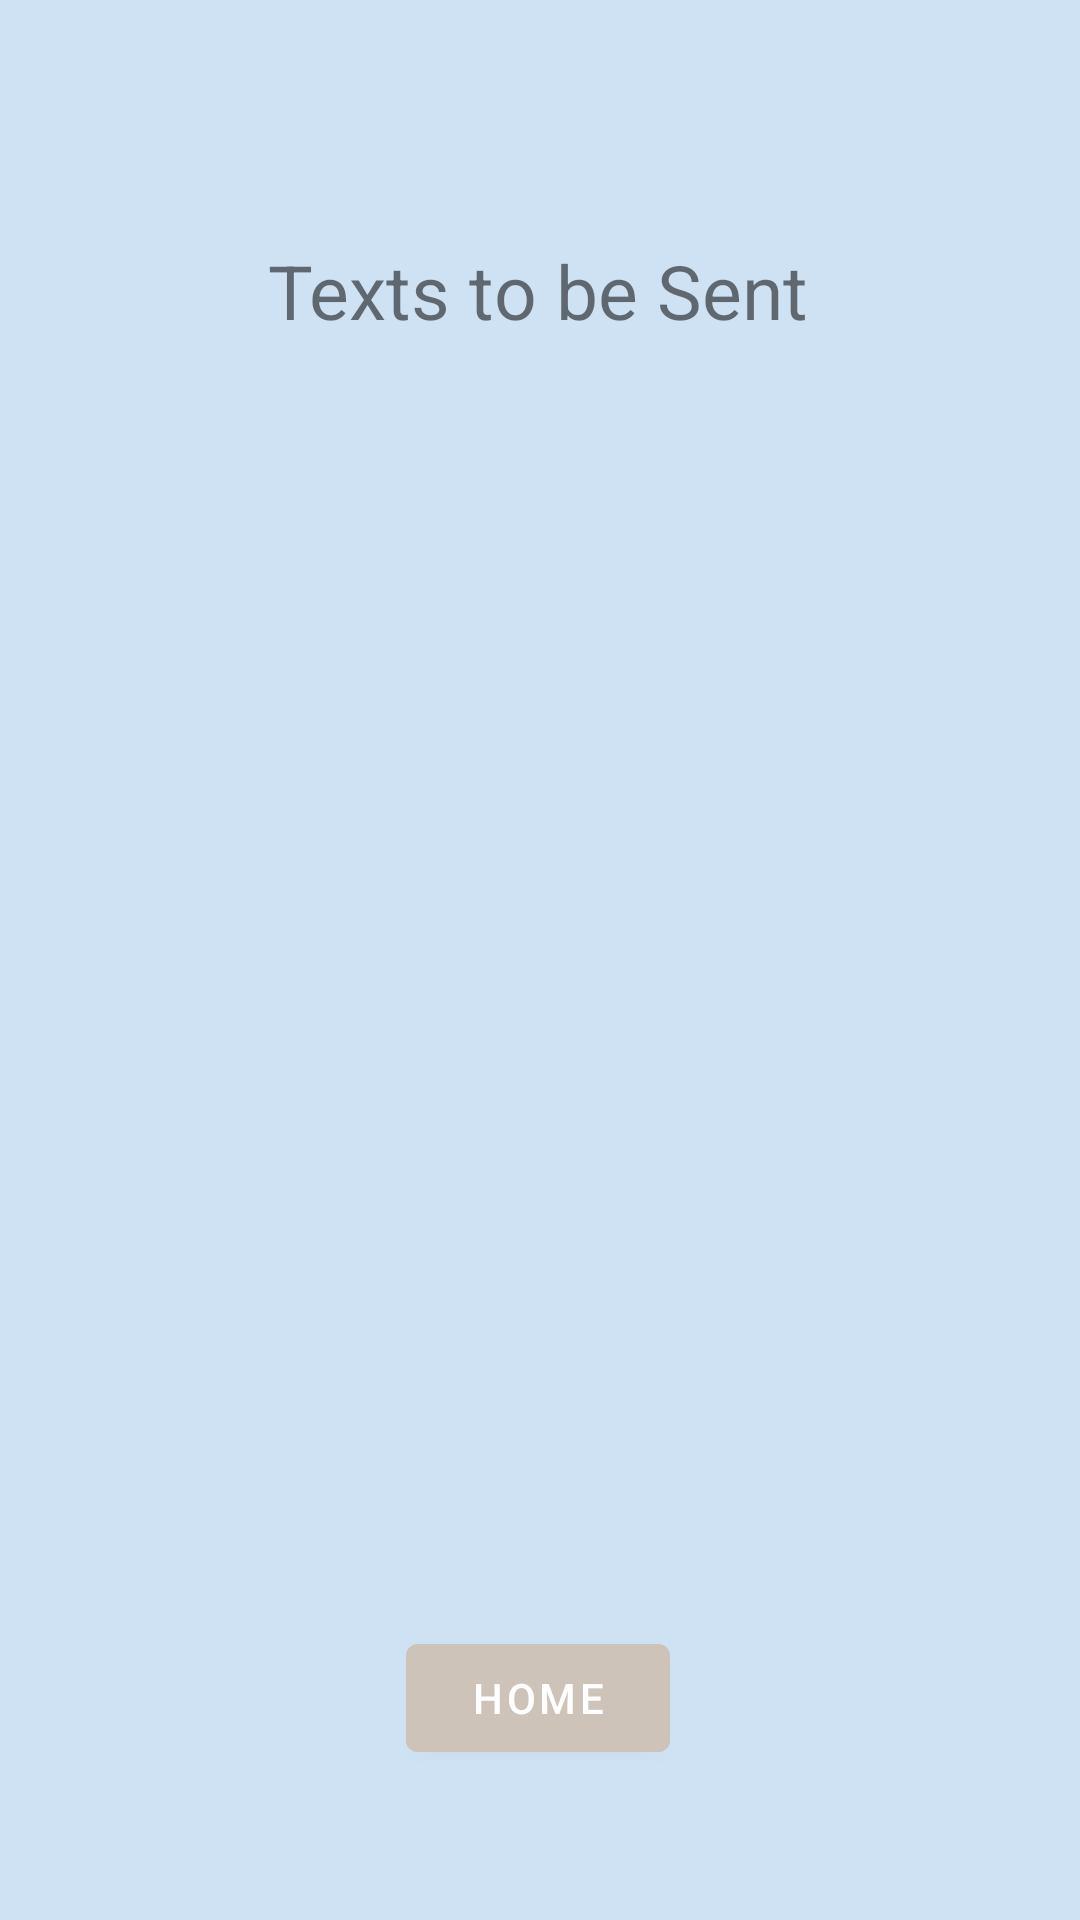

Android layout source for this screen:
<!-- AndroidManifest.xml: application theme Theme.TextScheduler -->
<!-- res/layout/fragment_existing_texts.xml -->
<?xml version="1.0" encoding="utf-8"?>
<androidx.constraintlayout.widget.ConstraintLayout xmlns:android="http://schemas.android.com/apk/res/android"
    xmlns:app="http://schemas.android.com/apk/res-auto"
    xmlns:tools="http://schemas.android.com/tools"
    android:layout_width="match_parent"
    android:layout_height="match_parent"
    android:paddingTop="80dp"
    android:paddingBottom="50dp"
    android:background="#cfe2f3"
    tools:context=".ui.ExistingTextsFragment">

    <TextView
        android:id="@+id/textview_title"
        android:layout_width="wrap_content"
        android:layout_height="wrap_content"
        android:text="Texts to be Sent"
        android:textSize="25sp"
        android:paddingBottom="50dp"
        app:layout_constraintBottom_toTopOf="@id/sms_list"
        app:layout_constraintEnd_toEndOf="parent"
        app:layout_constraintHorizontal_bias="0.497"
        app:layout_constraintStart_toStartOf="parent"
        app:layout_constraintTop_toBottomOf="parent"
        app:layout_constraintTop_toTopOf="parent"
        app:layout_constraintVertical_bias="0.334" />

    <ListView
        android:id="@+id/sms_list"
        android:layout_width="fill_parent"
        android:layout_height="0dp"
        android:layout_weight="1"
        android:divider="#B0B0B0"
        android:dividerHeight="1dp"
        android:listSelector="#0f0"
        android:paddingBottom="30dp"
        app:layout_constraintBottom_toTopOf="@id/button_home"
        app:layout_constraintEnd_toEndOf="parent"
        app:layout_constraintHorizontal_bias="0.0"
        app:layout_constraintStart_toStartOf="parent"
        app:layout_constraintTop_toBottomOf="@id/textview_title" />

    <Button
        android:id="@+id/button_home"
        android:layout_width="wrap_content"
        android:layout_height="wrap_content"
        android:backgroundTint="#CEC3B9"
        android:text="Home"
        app:layout_constraintBottom_toBottomOf="parent"
        app:layout_constraintHorizontal_bias="0.498"
        app:layout_constraintEnd_toEndOf="parent"
        app:layout_constraintStart_toStartOf="parent"
        app:layout_constraintTop_toBottomOf="@id/sms_list"/>
</androidx.constraintlayout.widget.ConstraintLayout>
<!-- resources referenced by this layout -->
<resources>
  <style name="Theme.TextScheduler" parent="Theme.MaterialComponents.DayNight.DarkActionBar">
          
          <item name="colorPrimary">@color/purple_500</item>
          <item name="colorPrimaryVariant">@color/purple_700</item>
          <item name="colorOnPrimary">@color/white</item>
          
          <item name="colorSecondary">@color/teal_200</item>
          <item name="colorSecondaryVariant">@color/teal_700</item>
          <item name="colorOnSecondary">@color/black</item>
          
          <item name="android:statusBarColor">?attr/colorPrimaryVariant</item>
          
      </style>
  <!-- not gathered from this repository: default colours our renderer supplied (Android Studio template values) -->
  <color name="purple_500">#FF6200EE</color>
  <color name="purple_700">#FF3700B3</color>
  <color name="teal_200">#FF03DAC5</color>
  <color name="teal_700">#FF018786</color>
  <color name="black">#FF000000</color>
  <color name="white">#FFFFFFFF</color>
</resources>
